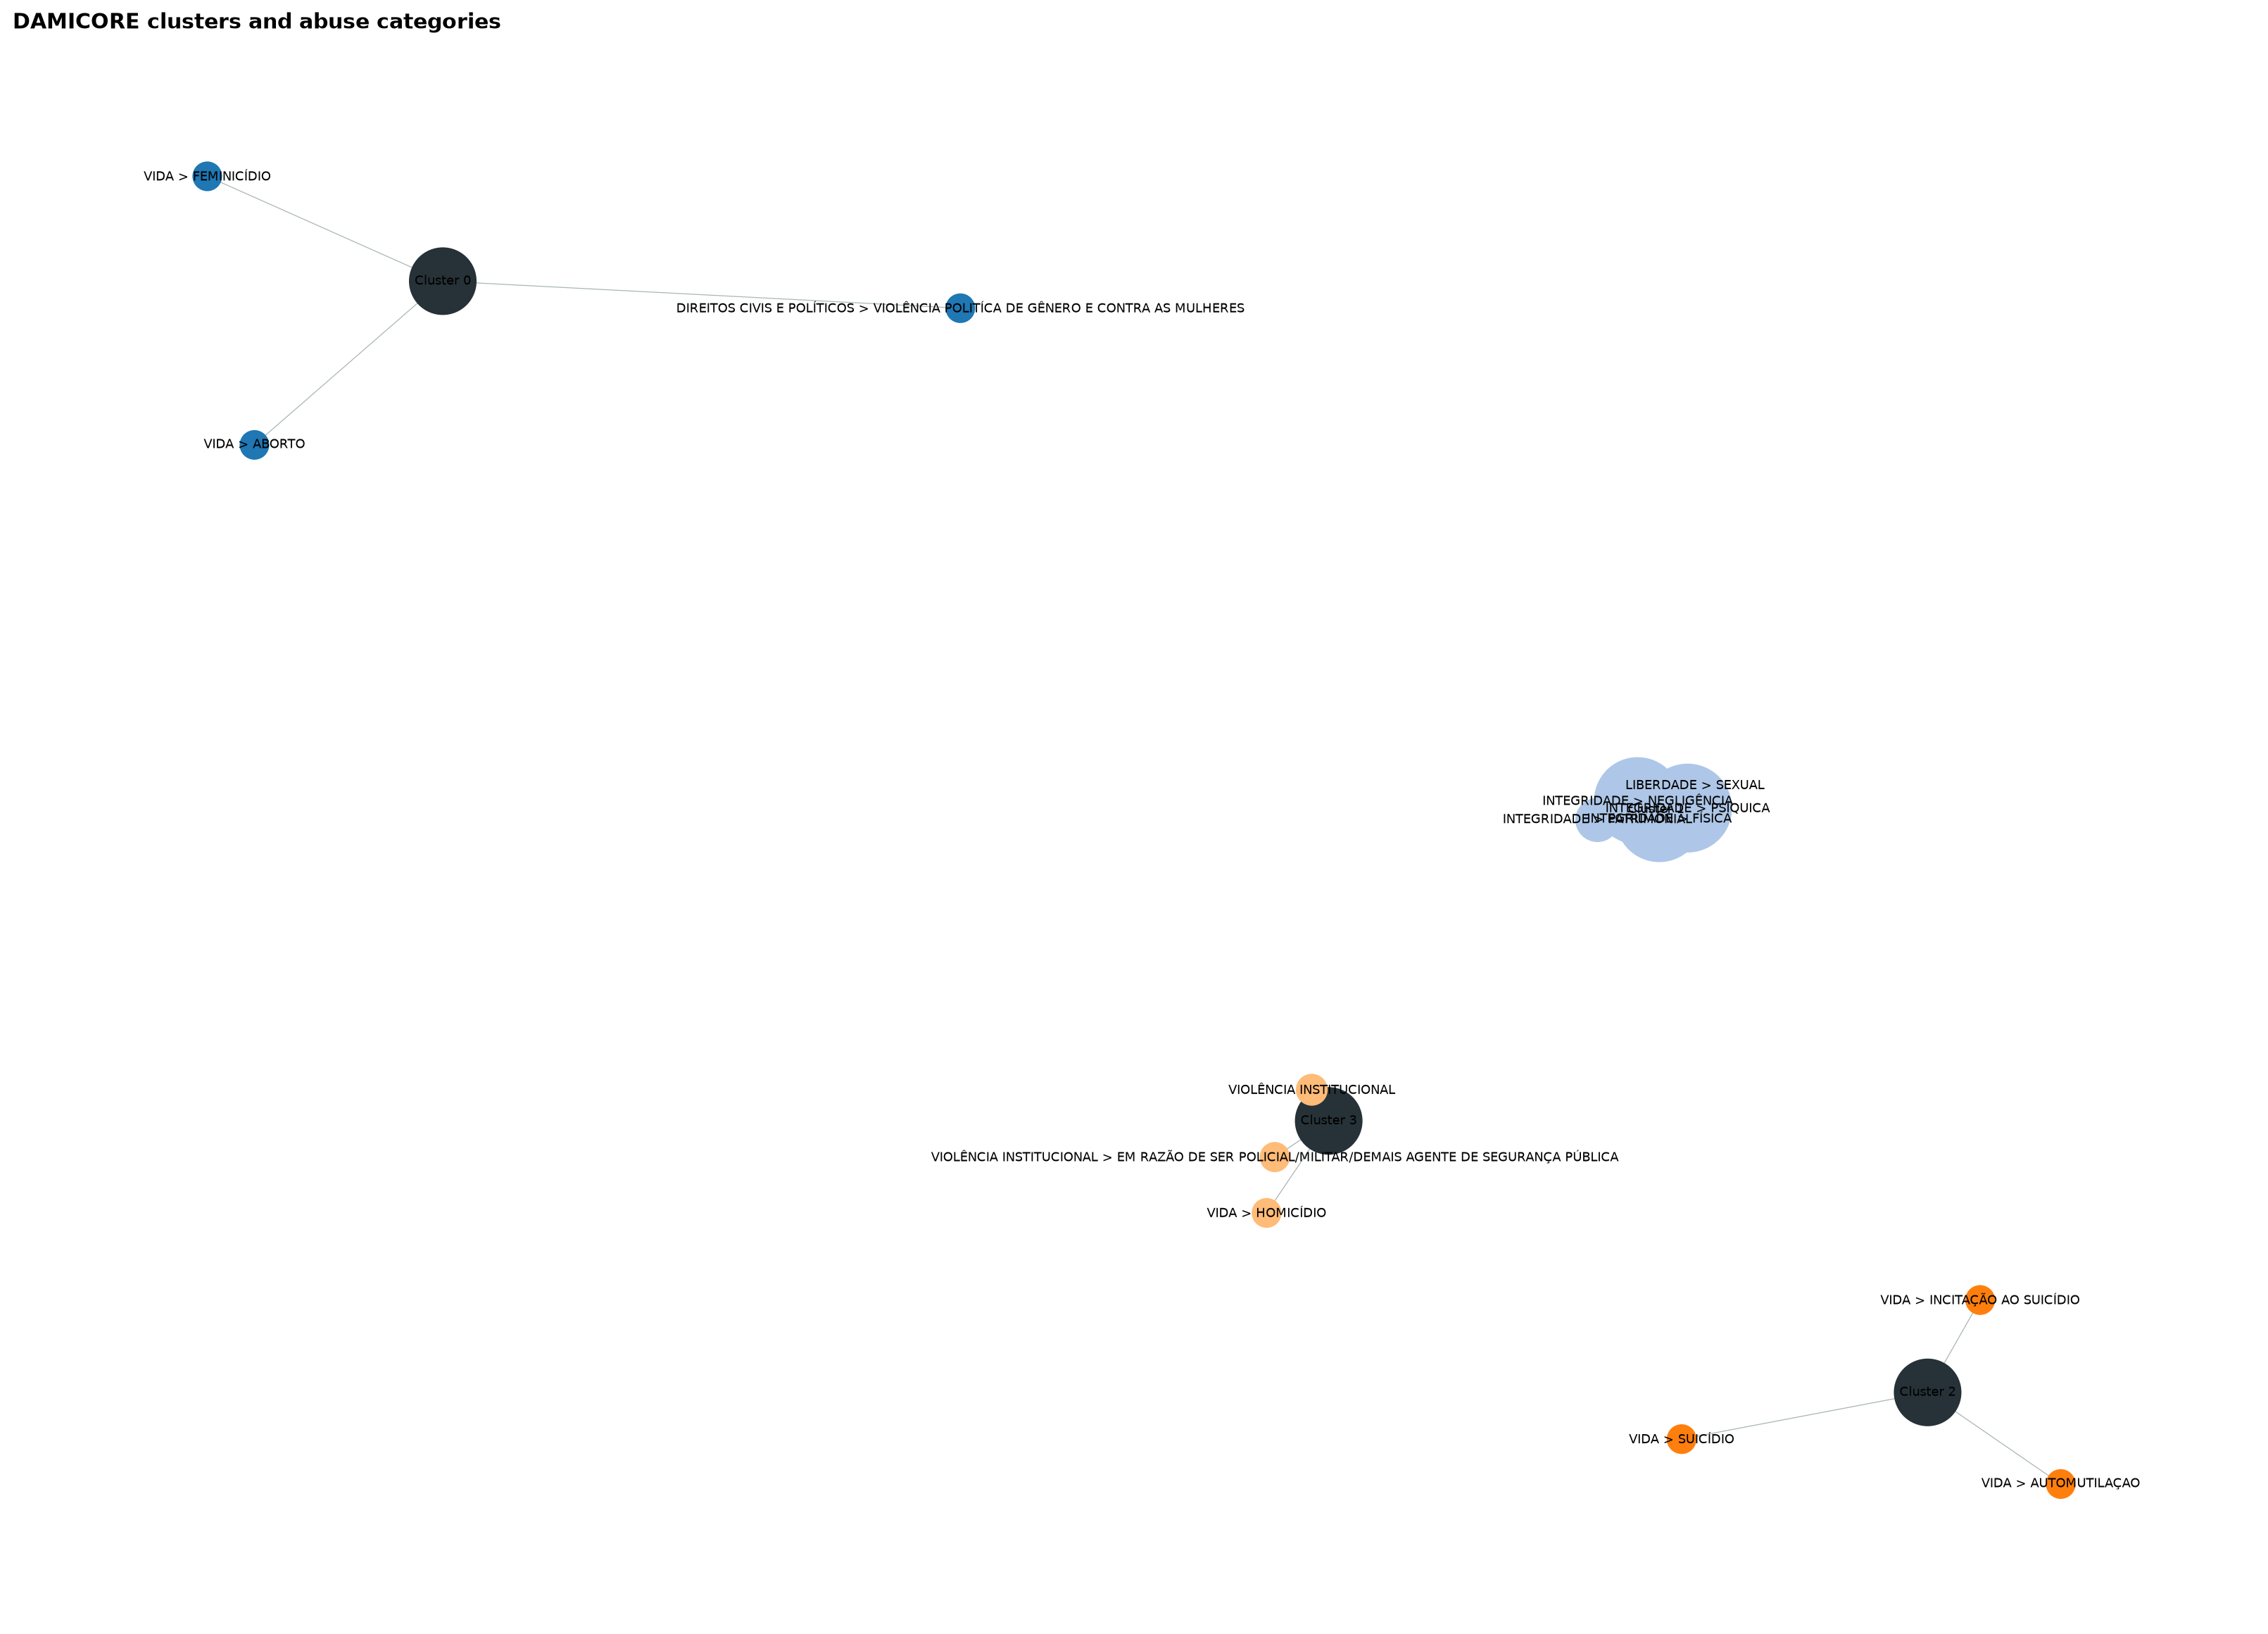

The table this chart was drawn from, first rows:
category, cluster, report_count
DIREITOS CIVIS E POLÍTICOS > VIOLÊNCIA P…, 0, 56
VIDA > ABORTO, 0, 50
VIDA > FEMINICÍDIO, 0, 76
INTEGRIDADE > FÍSICA, 1, 154097
INTEGRIDADE > NEGLIGÊNCIA, 1, 153638
INTEGRIDADE > PATRIMONIAL, 1, 24187
INTEGRIDADE > PSÍQUICA, 1, 160144
LIBERDADE > SEXUAL, 1, 17293
VIDA > AUTOMUTILAÇAO, 2, 193
VIDA > INCITAÇÃO AO SUICÍDIO, 2, 326
VIDA > SUICÍDIO, 2, 227
VIDA > HOMICÍDIO, 3, 282
VIOLÊNCIA INSTITUCIONAL, 3, 3150
VIOLÊNCIA INSTITUCIONAL > EM RAZÃO DE SE…, 3, 809
